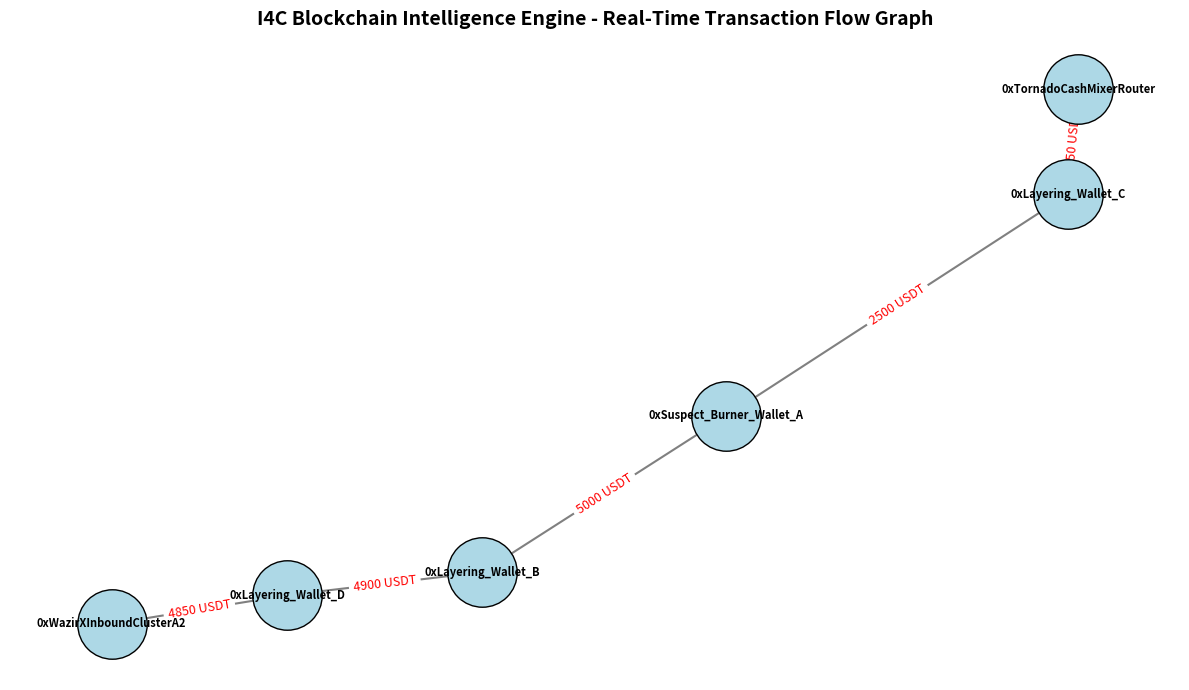

Recreate this plot in Python.
import time
import networkx as nx
import matplotlib.pyplot as plt
from tabulate import tabulate

# ==========================================
# 1. SIMULATED BLOCKCHAIN DATAREGISTRY (VASP & LEDGER)
# ==========================================
# Real-world lookup dictionary mimicking an exchange attribution cluster repository
KNOWN_VASP_CLUSTERS = {
    "0xBinanceDepositHotWalletX901": {"vasp_name": "Binance International", "risk_score": 10, "is_exchange": True},
    "0xWazirXInboundClusterA2": {"vasp_name": "WazirX India", "risk_score": 15, "is_exchange": True},
    "0xCoinDCXReceivingWallet": {"vasp_name": "CoinDCX", "risk_score": 12, "is_exchange": True},
    "0xTornadoCashMixerRouter": {"vasp_name": "Tornado Cash (Sanctioned Mixer)", "risk_score": 100, "is_exchange": False},
}

# Mocked transaction ledger mimicking multi-hop layering (Peeling Chains)
# Structure: Source -> Destination: (Amount in USDT, TxHash)
BLOCKCHAIN_LEDGER = {
    # Victim reports sending funds to Suspect Burner Wallet A
    "0xSuspect_Burner_Wallet_A": [
        {"to": "0xLayering_Wallet_B", "amount": 5000, "tx_hash": "0xab12...34cd"},
        {"to": "0xLayering_Wallet_C", "amount": 2500, "tx_hash": "0xef56...78gh"}
    ],
    # Layering Wallet B passes funds down the line
    "0xLayering_Wallet_B": [
        {"to": "0xLayering_Wallet_D", "amount": 4900, "tx_hash": "0xij90...12kl"}
    ],
    # Layering Wallet C sends funds into a high-risk mixer
    "0xLayering_Wallet_C": [
        {"to": "0xTornadoCashMixerRouter", "amount": 2450, "tx_hash": "0xmn34...56op"}
    ],
    # Layering Wallet D finally hits a centralized off-ramp cashout exchange
    "0xLayering_Wallet_D": [
        {"to": "0xWazirXInboundClusterA2", "amount": 4850, "tx_hash": "0xqr78...90st"}
    ]
}

class CryptoFraudAttributionSystem:
    def __init__(self):
        self.graph = nx.DiGraph()
        self.execution_logs = []
        self.identified_endpoints = []

    def log(self, message):
        timestamp = time.strftime("%Y-%m-%d %H:%M:%S")
        self.execution_logs.append(f"[{timestamp}] {message}")

    # ==========================================
    # 2. RECURSIVE BLOCKCHAIN TRACING ALGORITHM
    # ==========================================
    def trace_wallet(self, current_wallet, current_hop=1, max_hops=5):
        """
        Recursively traces outgoing transactions from a target wallet 
        to isolate the nearest point of deposit (VASP / Exchange)
        """
        self.log(f"Analyzing Address: {current_wallet} (Hop depth: {current_hop})")
        
        # Check if the address hits a known Exchange/VASP footprint
        if current_wallet in KNOWN_VASP_CLUSTERS:
            vasp_info = KNOWN_VASP_CLUSTERS[current_wallet]
            self.log(f"🚨 TARGET HIT: Attributed to VASP '{vasp_info['vasp_name']}'")
            self.identified_endpoints.append({
                "wallet": current_wallet,
                "vasp": vasp_info["vasp_name"],
                "risk": vasp_info["risk_score"],
                "hops": current_hop - 1,
                "status": "EXCHANGE FOUND - ACTION REQUIRED" if vasp_info["is_exchange"] else "HIGH RISK MIXER DETECTED"
            })
            return

        # Halt execution if tracing exceeds maximum investigative depth
        if current_hop > max_hops:
            self.log(f"Max investigative depth of {max_hops} reached for wallet {current_wallet}.")
            return

        # If the wallet has outgoing transactions, process them recursively
        if current_wallet in BLOCKCHAIN_LEDGER:
            for tx in BLOCKCHAIN_LEDGER[current_wallet]:
                next_destination = tx["to"]
                amount = tx["amount"]
                tx_hash = tx["tx_hash"]
                
                # Append data points to our Graph Visualization structure
                self.graph.add_edge(current_wallet, next_destination, weight=amount, tx=tx_hash)
                
                self.log(f"Forward flow detected: {current_wallet} ──({amount} USDT)──► {next_destination}")
                
                # Recursive execution down the blockchain tree
                self.trace_wallet(next_destination, current_hop + 1, max_hops)
        else:
            # End of chain without hitting a known cluster endpoint
            self.log(f"Leaf node reached at {current_wallet}. No ongoing public ledger traces found.")
            if current_wallet not in KNOWN_VASP_CLUSTERS:
                self.identified_endpoints.append({
                    "wallet": current_wallet,
                    "vasp": "Unknown Non-Custodial/Cold Wallet",
                    "risk": 40,
                    "hops": current_hop - 1,
                    "status": "FUNDS UNMOVED / INDEPENDENT HOLDING"
                })

    # ==========================================
    # 3. INTERACTIVE VISUALIZATION COMPONENT
    # ==========================================
    def render_blockchain_graph(self):
        """Generates a node graph visualizing the flow of laundering activities"""
        plt.figure(figsize=(12, 7))
        pos = nx.spring_layout(self.graph, seed=42)
        
        # Draw Nodes
        nx.draw_networkx_nodes(self.graph, pos, node_size=2500, node_color='lightblue', edgecolors='black')
        nx.draw_networkx_labels(self.graph, pos, font_size=8, font_weight='bold')
        
        # Draw Edges with Directional Arrows
        nx.draw_networkx_edges(self.graph, pos, arrowstyle='-|>', arrowsize=20, edge_color='gray', width=1.5)
        
        # Draw Transaction Edge Labels (Token value moving)
        edge_labels = nx.get_edge_attributes(self.graph, 'weight')
        formatted_labels = {k: f"{v} USDT" for k, v in edge_labels.items()}
        nx.draw_networkx_edge_labels(self.graph, pos, edge_labels=formatted_labels, font_color='red', font_size=9)
        
        plt.title("I4C Blockchain Intelligence Engine - Real-Time Transaction Flow Graph", fontsize=14, fontweight='bold')
        plt.axis('off')
        plt.tight_layout()
        print("\n[Graphics] Displaying Visual Flow Chart...")
        plt.show()

    # ==========================================
    # 4. ACTIONABLE INTELLIGENCE LEA GENERATOR
    # ==========================================
    def generate_investigation_report(self, target_input):
        print("="*80)
        print("  INDIAN CYBER CRIME COORDINATION CENTRE (I4C) - BLOCKCHAIN INTELLIGENCE REPORT  ")
        print("="*80)
        print(f"Suspect Target Input Address: {target_input}")
        print(f"System Assessment Status: Tracing Complete\n")
        
        print("--- AUTOMATED SYSTEM SYSTEM LOGS ---")
        for log_line in self.execution_logs:
            print(log_line)
            
        print("\n--- ATTRIBUTED TARGETS & DESTINATIONS DISCOVERED ---")
        headers = ["Endpoint Wallet Address", "Attributed Entity", "Risk Level", "Hops Distance", "Recommended Action"]
        table_data = [[item['wallet'], item['vasp'], item['risk'], item['hops'], item['status']] for item in self.identified_endpoints]
        print(tabulate(table_data, headers=headers, tablefmt="grid"))
        
        # Generate actionable Draft Notice for Law Enforcement
        for item in self.identified_endpoints:
            if "EXCHANGE FOUND" in item['status']:
                print("\n" + "#"*70)
                print("🚨 ACTIONABLE LEGAL NOTICE GENERATION (Drafting statutory compliance template...)")
                print("#"*70)
                print(f"To: Nodal Legal Officer, {item['vasp']}")
                print(f"Subject: Emergency Asset Freeze Notice under statutory cyber forensic protocols.")
                print(f"\nThis is to notify you that the wallet address '{item['wallet']}' has been flagged")
                print(f"by the I4C automated tracking network as the immediate endpoint recipient of stolen")
                print(f"funds originating from victim complaints involving wallet '{target_input}'.")
                print(f"\nYou are requested to immediately FREEZE, SECURE, AND PRESERVE all logs, fiat accounts,")
                print(f"KYC profiles, and transaction roots tied to this endpoint profile to prevent flight of capital.")
                print("#"*70)

# ==========================================
# RUNNING THE ENGINE SIMULATION
# ==========================================
if __name__ == "__main__":
    # Target address input submitted by a scam victim via the portal
    victim_reported_address = "0xSuspect_Burner_Wallet_A"
    
    engine = CryptoFraudAttributionSystem()
    
    # Execute structural lookup & pathing traversal algorithms
    engine.trace_wallet(victim_reported_address)
    
    # Format and present intelligence profiles to law enforcement officers
    engine.generate_investigation_report(victim_reported_address)
    
    # Render tracking layout canvas
    engine.render_blockchain_graph()
